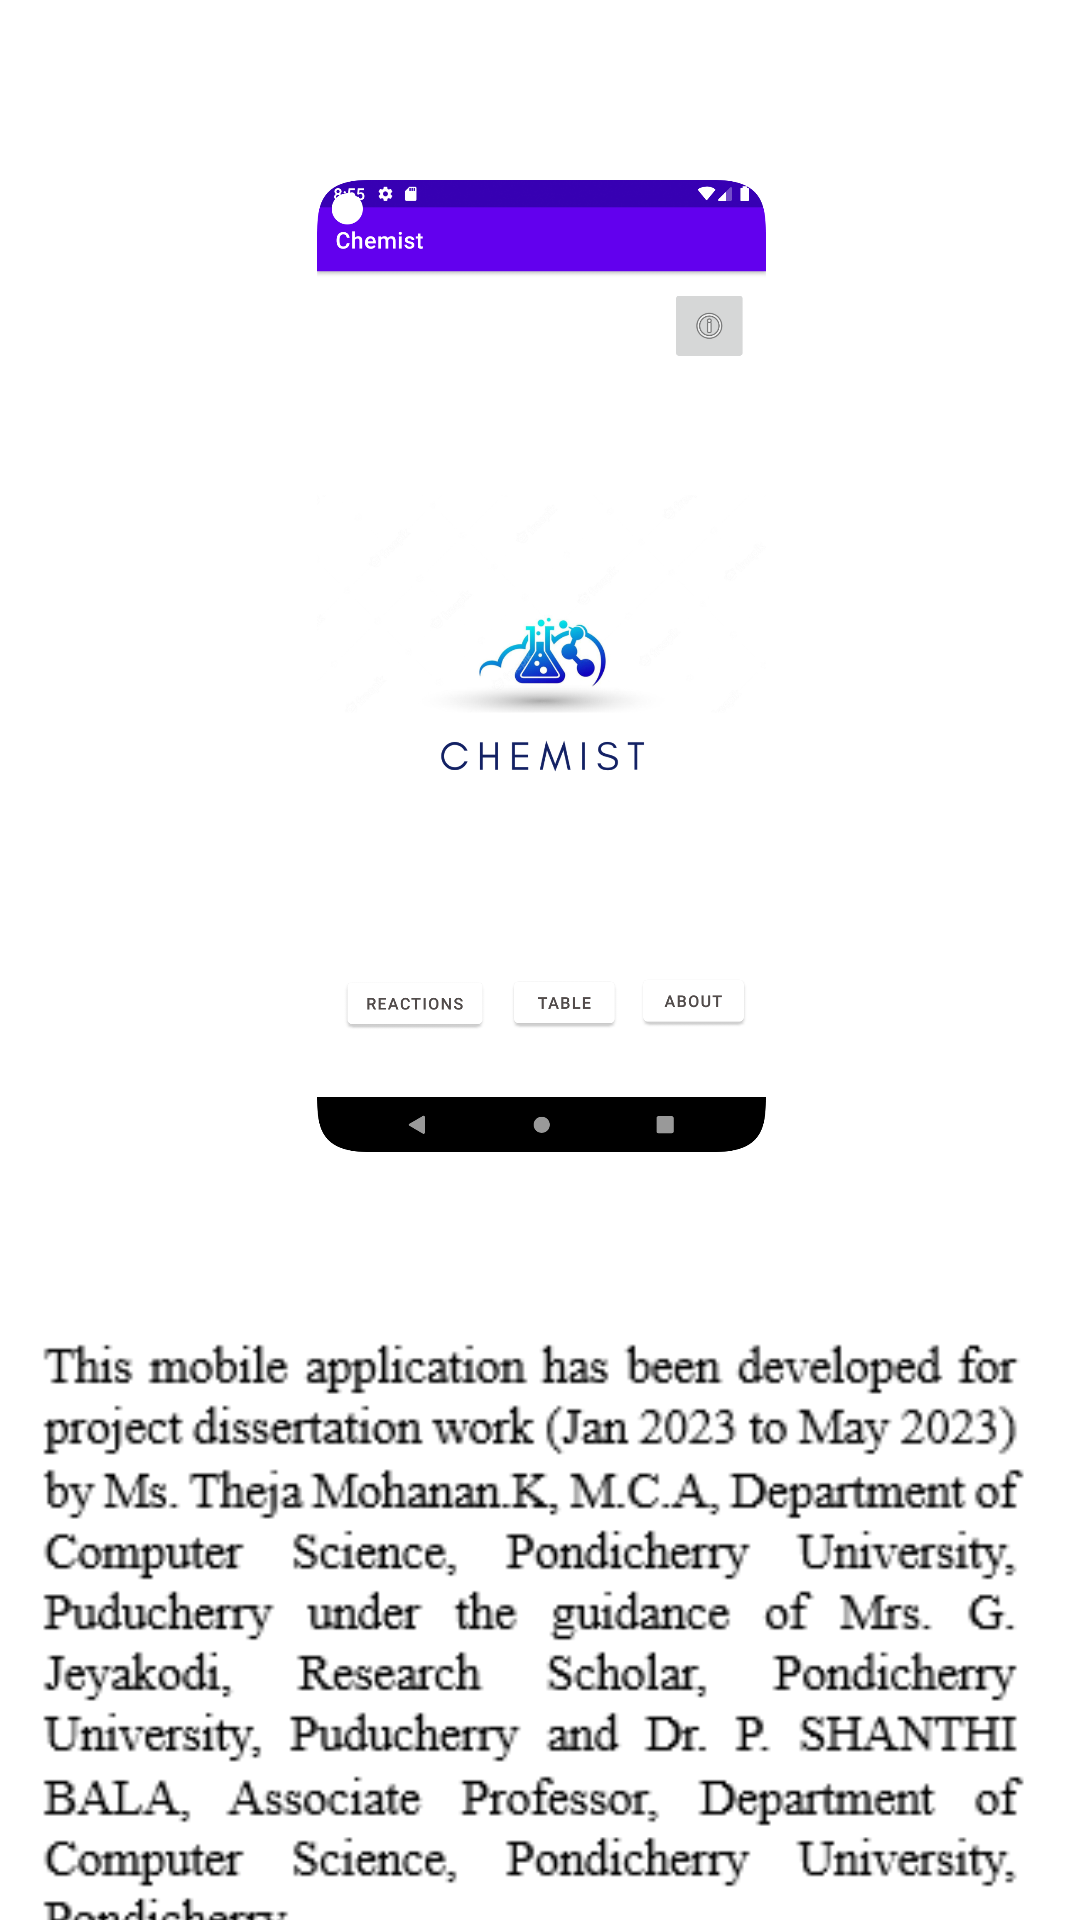

Reconstruct the res/layout file that produces this screen, plus the resources it refers to.
<!-- AndroidManifest.xml: application theme Theme.Chemist -->
<!-- res/layout/activity_main4.xml -->
<?xml version="1.0" encoding="utf-8"?>
<androidx.constraintlayout.widget.ConstraintLayout xmlns:android="http://schemas.android.com/apk/res/android"
    xmlns:app="http://schemas.android.com/apk/res-auto"
    xmlns:tools="http://schemas.android.com/tools"
    android:layout_width="match_parent"
    android:layout_height="match_parent"
    tools:context=".MainActivity4">

    <androidx.constraintlayout.widget.ConstraintLayout
        android:layout_width="409dp"
        android:layout_height="729dp"
        app:layout_constraintEnd_toEndOf="parent"
        app:layout_constraintStart_toStartOf="parent"
        app:layout_constraintTop_toTopOf="parent">

        <ImageView
            android:id="@+id/imageView3"
            android:layout_width="193dp"
            android:layout_height="324dp"
            android:layout_marginTop="60dp"
            app:layout_constraintEnd_toEndOf="parent"
            app:layout_constraintStart_toStartOf="parent"
            app:layout_constraintTop_toTopOf="parent"
            app:srcCompat="@drawable/screenshot_chemist_home" />

        <ImageView
            android:id="@+id/imageView4"
            android:layout_width="352dp"
            android:layout_height="271dp"
            app:layout_constraintBottom_toBottomOf="parent"
            app:layout_constraintEnd_toEndOf="parent"
            app:layout_constraintStart_toStartOf="parent"
            app:layout_constraintTop_toBottomOf="@+id/imageView3"
            app:srcCompat="@drawable/screenshot" />
    </androidx.constraintlayout.widget.ConstraintLayout>
</androidx.constraintlayout.widget.ConstraintLayout>
<!-- resources referenced by this layout -->
<resources>
  <!-- drawable screenshot: png bitmap (drawable, 14803 bytes) -->
  <!-- drawable screenshot_chemist_home: png bitmap (drawable, 209695 bytes) -->
  <style name="Theme.Chemist" parent="Theme.MaterialComponents.DayNight.DarkActionBar">
          
          <item name="colorPrimary">@color/light_blue</item>
          <item name="colorPrimaryVariant">@color/light_blue</item>
          <item name="colorOnPrimary">@color/white</item>
          
          <item name="colorSecondary">@color/blue</item>
          <item name="colorSecondaryVariant">@color/blue</item>
          <item name="colorOnSecondary">@color/black</item>
          
          <item name="android:statusBarColor">?attr/colorPrimaryVariant</item>
          
      </style>
  <color name="white">#FFFFFFFF</color>
  <color name="blue">#B2D7DF</color>
  <color name="black">#FF000000</color>
</resources>
